Run: headless pygame with SDL's dummy video driver; simulated clock (each Clock.tick advances the game by its frame time, no real sleeping); random seed 0; keys injected as events and as key.get_pressed() state; no mouse input.
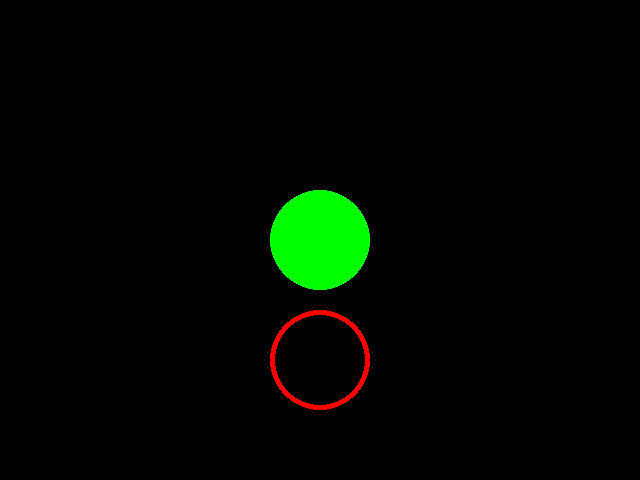
Frame 1 of 4 · flips 1–60 · no input
Frame 2 of 4 · flips 61–180 · tapped SPACE, RETURN · held RIGHT (→), D · screen unchanged from frame 1, image omitted
Frame 3 of 4 · flips 181–300 · held DOWN (↓), S · screen unchanged from frame 2, image omitted
Frame 4 of 4 · flips 301–420 · held LEFT (←), A, UP (↑), W · screen unchanged from frame 3, image omitted

The pygame program that drew these frames:

import pygame
pygame.init()
s=pygame.display.set_mode((640, 480))
done=False
while not done:
    for event in pygame.event.get():
        if event.type == pygame.QUIT:
            done = True # Clear the screen with white
    pygame.draw.circle(s, (0, 255, 0), (320, 240), 50)
    pygame.draw.circle(s, (255, 0, 0), (320, 360), 50,5)
    pygame.display.flip()
